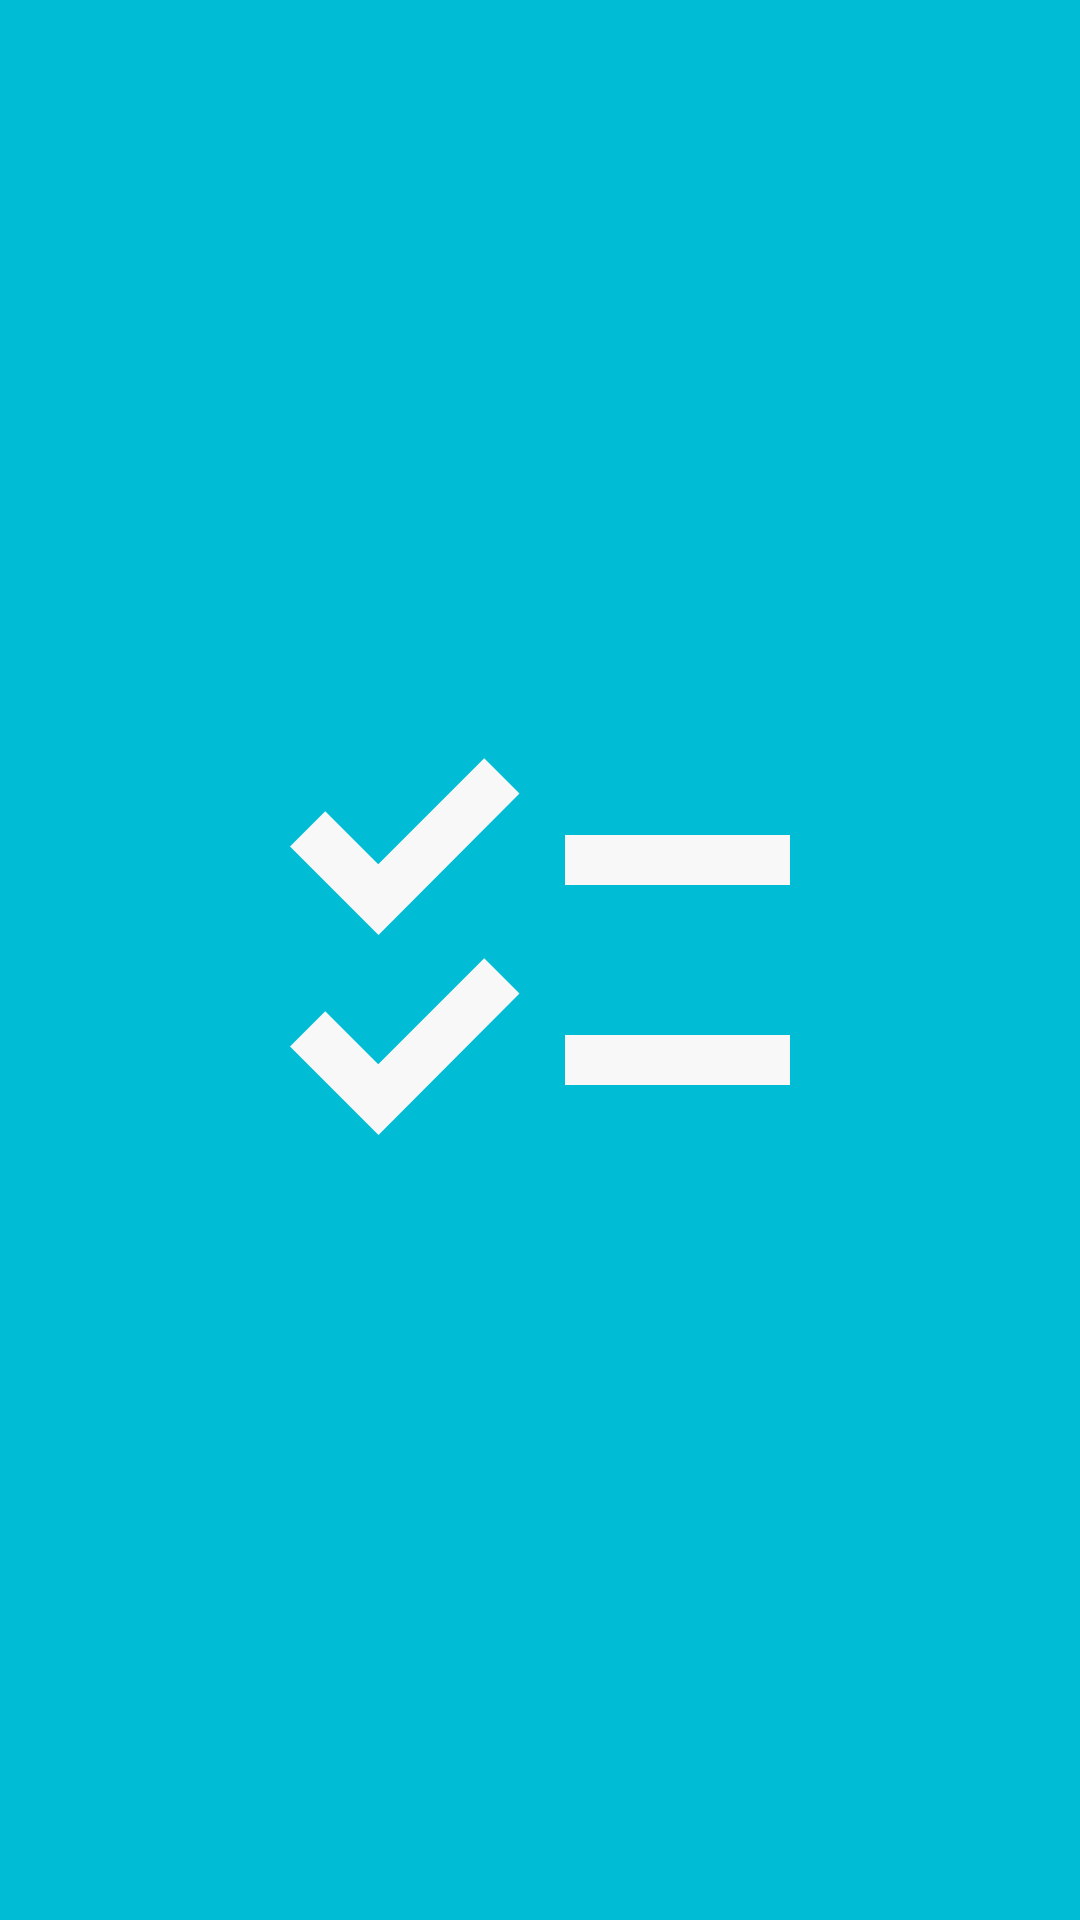

Here is an Android app screen rendered from its layout file. Give the layout XML and the strings, colors and styles it references.
<!-- AndroidManifest.xml: application theme Theme.Firstapp -->
<!-- res/layout/activity_splash.xml -->
<?xml version="1.0" encoding="utf-8"?>
<RelativeLayout xmlns:android="http://schemas.android.com/apk/res/android"
    xmlns:app="http://schemas.android.com/apk/res-auto"
    xmlns:tools="http://schemas.android.com/tools"
    android:layout_width="match_parent"
    android:layout_height="match_parent"
    android:background="@color/colorPrimary"
    android:theme="@style/SplashTheme">

    <ImageView
        android:layout_width="200dp"
        android:layout_height="200dp"
        android:src="@drawable/ic_baseline_checklist"
        android:layout_centerInParent="true">
    </ImageView>

</RelativeLayout>
<!-- resources referenced by this layout -->
<resources>
  <color name="colorPrimary">#00BCD4</color>
  <!-- drawable ic_baseline_checklist (drawable) -->
  <vector xmlns:android="http://schemas.android.com/apk/res/android" android:height="200dp" android:tint="#F8F8F8" android:viewportHeight="24" android:viewportWidth="24" android:width="200dp">
        
      <path android:fillColor="@android:color/white" android:pathData="M22,7h-9v2h9V7zM22,15h-9v2h9V15zM5.54,11L2,7.46l1.41,-1.41l2.12,2.12l4.24,-4.24l1.41,1.41L5.54,11zM5.54,19L2,15.46l1.41,-1.41l2.12,2.12l4.24,-4.24l1.41,1.41L5.54,19z"/>
      
  </vector>
  <style name="SplashTheme" parent="Theme.AppCompat.Light.NoActionBar">
          
          <item name="android:windowDrawsSystemBarBackgrounds">true</item>
      </style>
  <style name="Theme.Firstapp" parent="Base.Theme.Firstapp" />
  <style name="Base.Theme.Firstapp" parent="Theme.AppCompat.Light.DarkActionBar">
          
          <item name="colorPrimary">@color/colorPrimary</item>
      </style>
</resources>
